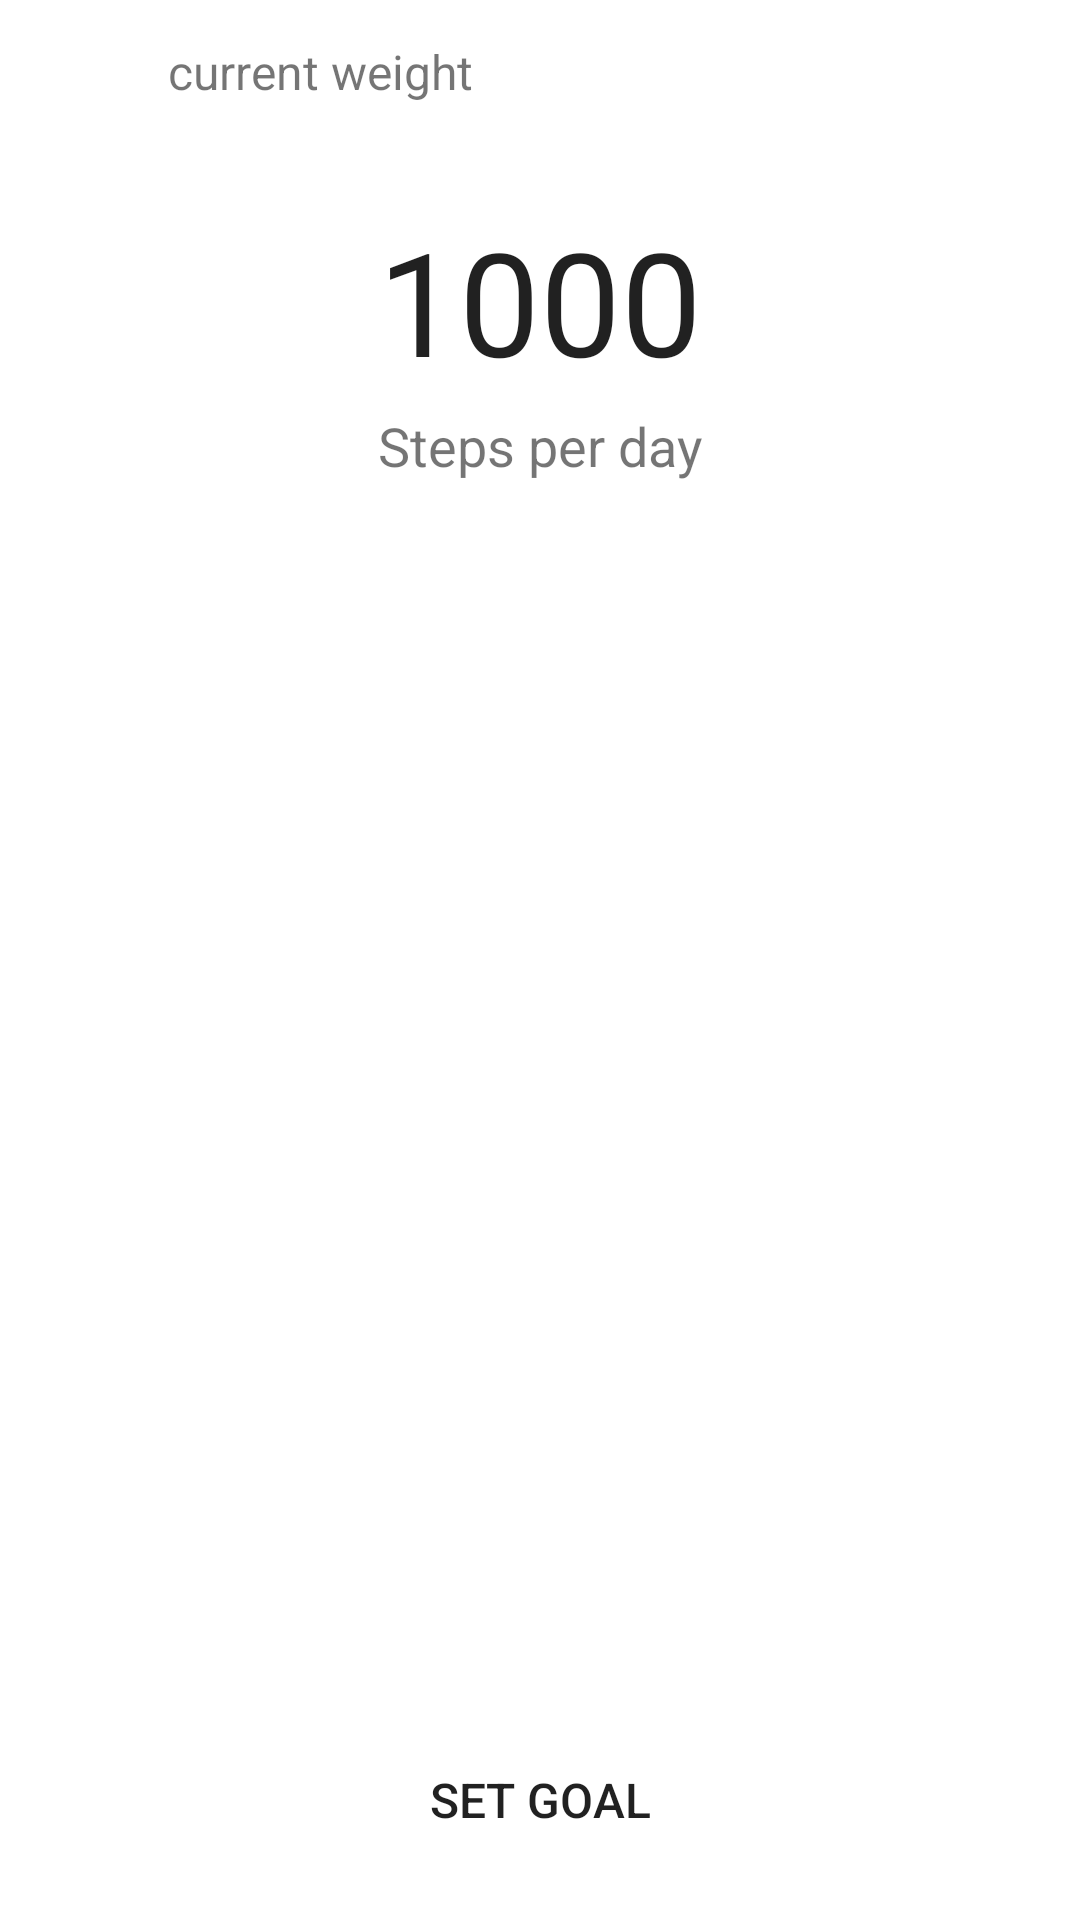

Write the Android layout XML for this screen, with the resource values it uses.
<!-- AndroidManifest.xml: fallback theme Theme.MaterialComponents.DayNight.NoActionBar -->
<!-- res/layout/dialog_change_target.xml -->
<?xml version="1.0" encoding="utf-8"?>
<LinearLayout xmlns:android="http://schemas.android.com/apk/res/android"
    android:orientation="vertical"
    android:layout_width="match_parent"
    android:layout_height="match_parent">
    <LinearLayout
        android:id="@+id/current_weight"
        android:layout_marginTop="4dp"
        android:paddingStart="12dp"
        android:paddingEnd="12dp"
        android:orientation="horizontal"
        android:layout_width="match_parent"
        android:layout_height="wrap_content"
        android:background="@drawable/sport_main_card_background"
        >
        <ImageView
            android:layout_width="40dp"
            android:layout_height="40dp"
            android:src="@drawable/ic_health_connect_logo"
            android:scaleType="centerInside"/>
        <TextView
            android:id="@+id/dialog_change_target_title"
            android:layout_width="match_parent"
            android:layout_height="40dp"
            android:layout_marginLeft="4dp"
            android:gravity="center_vertical"
            android:textSize="16sp"
            android:text="@string/current_weight_title"
            />
    </LinearLayout>
    <EditText
        android:layout_width="match_parent"
        android:layout_height="wrap_content"
        android:textSize="48sp"
        android:gravity="center"
        android:layout_marginTop="24dp"
        android:text="1000"
        android:background="@null"
        />
    <TextView
        android:id="@+id/tv_unit"
        android:layout_width="match_parent"
        android:layout_height="wrap_content"
        android:textSize="18sp"
        android:gravity="center"
        android:layout_marginTop="4dp"
        android:text="Steps per day"/>
    <LinearLayout
        android:layout_width="match_parent"
        android:layout_height="match_parent">
        <Button
            android:id="@+id/btn_set_goal"
            android:layout_width="match_parent"
            android:layout_height="wrap_content"
            android:layout_gravity="bottom"
            android:textStyle="normal"
            android:background="@drawable/sport_main_card_background"
            android:textSize="16sp"
            android:layout_marginBottom="8dp"
            android:text="@string/btn_set_goal"/>
    </LinearLayout>

</LinearLayout>
<!-- resources referenced by this layout -->
<resources>
  <string name="btn_set_goal">Set goal</string>
  <string name="current_weight_title">current weight</string>
</resources>
